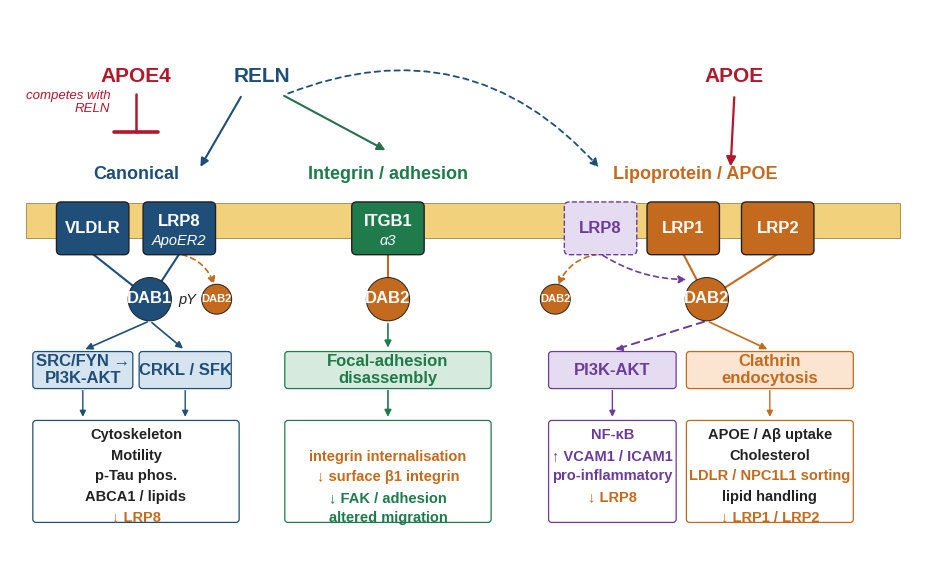

This figure's Python source:
#!/usr/bin/env python3
"""RELN signalling schematic v4 — integrin arm: ITGB1 + ITGB8 with DAB2 adaptor (DAB1 removed)."""
import matplotlib as mpl, matplotlib.pyplot as plt
from matplotlib.patches import FancyBboxPatch, FancyArrowPatch, Rectangle, Circle
CM, DPI = 1/2.54, 600
FONTS = {"title": 15, "row": 13, "value": 11}
mpl.rcParams.update({"font.family":"sans-serif","font.sans-serif":["Arial","Helvetica","Liberation Sans","DejaVu Sans"],"pdf.fonttype":42,"ps.fonttype":42,"svg.fonttype":"none"})
COL_BLUE_DK="#1F4E79"; COL_BLUE_LT="#D6E4F0"; COL_GREEN_DK="#1F7A4C"; COL_GREEN_LT="#D6EBDE"
COL_ORANGE_DK="#C46A1F"; COL_ORANGE_LT="#FBE4D0"; COL_APOE="#B2182B"; COL_RELN="#1F4E79"
COL_RELN_GR="#2A6F4E"; COL_MEMBR="#F2D17C"; COL_PURPLE_DK="#6A3D9A"; COL_PURPLE_LT="#E6DCF2"
fig_w_cm, fig_h_cm = 23.0, 14.0
fig = plt.figure(figsize=(fig_w_cm*CM, fig_h_cm*CM))
ax = fig.add_axes([0,0,1,1]); ax.set_xlim(0,fig_w_cm); ax.set_ylim(0,fig_h_cm); ax.axis("off")
MEM_Y, MEM_H = 8.2, 0.9
ax.add_patch(Rectangle((0.4,MEM_Y), fig_w_cm-0.8, MEM_H, facecolor=COL_MEMBR, edgecolor="#A0834A", linewidth=0.6, zorder=2))
REC_H, REC_W = 1.3, 1.8; REC_Y = MEM_Y - 0.4
def receptor(x,label,sublabel=None,fill=COL_BLUE_DK,edge="#222",linestyle="-",w=REC_W,h=REC_H,label_color="white",zorder=4):
    ax.add_patch(FancyBboxPatch((x,REC_Y),w,h,boxstyle="round,pad=0.02,rounding_size=0.12",facecolor=fill,edgecolor=edge,linewidth=1.0,linestyle=linestyle,zorder=zorder))
    y_lab=REC_Y+h/2+(0.18 if sublabel else 0.0)
    ax.text(x+w/2,y_lab,label,ha="center",va="center",fontsize=FONTS["row"]-1,weight="bold",color=label_color,zorder=10)
    if sublabel: ax.text(x+w/2,y_lab-0.50,sublabel,ha="center",va="center",fontsize=FONTS["value"]-0.5,color=label_color,style="italic",zorder=10)
def dab_circle(cx,cy,label,fill,r=0.55,fs=None,zorder=5):
    ax.add_patch(Circle((cx,cy),r,facecolor=fill,edgecolor="#222",linewidth=0.7,zorder=zorder))
    ax.text(cx,cy+0.02,label,ha="center",va="center",fontsize=fs if fs else FONTS["row"]-1,weight="bold",color="white",zorder=zorder+5)
def block_header(x,w,text,color): ax.text(x+w/2,MEM_Y+MEM_H+0.5,text,ha="center",va="bottom",fontsize=FONTS["row"],weight="bold",color=color,zorder=10)
ADAPT_Y = MEM_Y - 1.55
# Canonical (blue)
CAN_X, CAN_W = 1.0, 4.4
receptor(CAN_X+0.2,"VLDLR",fill=COL_BLUE_DK); receptor(CAN_X+2.4,"LRP8",sublabel="ApoER2",fill=COL_BLUE_DK)
block_header(CAN_X,CAN_W,"Canonical",COL_BLUE_DK)
DAB1_X = CAN_X+CAN_W/2+0.35
dab_circle(DAB1_X,ADAPT_Y,"DAB1",COL_BLUE_DK)
ax.text(DAB1_X+0.72,ADAPT_Y-0.02,"pY",ha="left",va="center",fontsize=FONTS["value"]-0.5,style="italic",color="#222",zorder=12)
D2C_X = DAB1_X+1.70
dab_circle(D2C_X,ADAPT_Y,"DAB2",COL_ORANGE_DK,r=0.38,fs=FONTS["value"]-3.0)
ax.add_patch(FancyArrowPatch((CAN_X+2.4+REC_W/2,REC_Y),(D2C_X-0.05,ADAPT_Y+0.30),arrowstyle="-|>",mutation_scale=11,color=COL_ORANGE_DK,linewidth=1.2,linestyle=(0,(3,2.5)),connectionstyle="arc3,rad=-0.30",zorder=3))
# ===== Integrin / adhesion (green) — ITGB1 + ITGB8, DAB2 adaptor (DAB1 removed) =====
INT_X, INT_W = 7.4, 4.4; INT_CX = INT_X+INT_W/2
ITGB1_X = INT_CX-REC_W/2
receptor(ITGB1_X,"ITGB1",sublabel="α3",fill=COL_GREEN_DK)
block_header(INT_X,INT_W,"Integrin / adhesion",COL_GREEN_DK)
DAB2I_X = INT_CX
dab_circle(DAB2I_X,ADAPT_Y,"DAB2",COL_ORANGE_DK)
ITGB1_CX = ITGB1_X+REC_W/2
# Lipoprotein / APOE (orange)
LIP_X, LIP_W = 13.8, 7.2
GHOST_X=14.1; LRP1_X,LRP2_X = LIP_X+2.4, LIP_X+4.8
block_header(LIP_X,LIP_W,"Lipoprotein / APOE",COL_ORANGE_DK)
receptor(GHOST_X,"LRP8",fill=COL_PURPLE_LT,edge=COL_PURPLE_DK,linestyle="--",label_color=COL_PURPLE_DK)
receptor(LRP1_X,"LRP1",fill=COL_ORANGE_DK); receptor(LRP2_X,"LRP2",fill=COL_ORANGE_DK)
DAB2_X = LIP_X+LIP_W/2+0.3
dab_circle(DAB2_X,ADAPT_Y,"DAB2",COL_ORANGE_DK)
def tether(x0,y0,x1,y1,col,lw=1.5,ls="-"): ax.plot([x0,x1],[y0,y1],color=col,linewidth=lw,linestyle=ls,zorder=3,solid_capstyle="round")
VLDLR_CX=CAN_X+0.2+REC_W/2; LRP8c_CX=CAN_X+2.4+REC_W/2; LRP1_CX=LRP1_X+REC_W/2; LRP2_CX=LRP2_X+REC_W/2
tether(DAB1_X,ADAPT_Y,VLDLR_CX,REC_Y,COL_BLUE_DK)
tether(DAB1_X,ADAPT_Y,LRP8c_CX,REC_Y,COL_BLUE_DK)
tether(DAB2I_X,ADAPT_Y,ITGB1_CX,REC_Y,COL_ORANGE_DK)   # DAB2 -> ITGB1 (beta1-integrin endocytosis; Teckchandani 2012)
tether(DAB2_X,ADAPT_Y,LRP1_CX,REC_Y,COL_ORANGE_DK); tether(DAB2_X,ADAPT_Y,LRP2_CX,REC_Y,COL_ORANGE_DK)
# Ligand labels
LIG_Y=12.3; APOE_X=CAN_X+CAN_W/2
ax.text(APOE_X,LIG_Y,"APOE4",ha="center",va="center",color=COL_APOE,fontsize=FONTS["title"],weight="bold",zorder=10)
APOE_TIP_Y=MEM_Y+MEM_H+1.70
ax.plot([APOE_X,APOE_X],[LIG_Y-0.45,APOE_TIP_Y+0.10],color=COL_APOE,linewidth=1.8,zorder=3,solid_capstyle="round")
BAR_HW=0.55
ax.plot([APOE_X-BAR_HW,APOE_X+BAR_HW],[APOE_TIP_Y+0.10,APOE_TIP_Y+0.10],color=COL_APOE,linewidth=2.6,zorder=3,solid_capstyle="round")
ax.text(APOE_X-BAR_HW-0.10,(LIG_Y+APOE_TIP_Y)/2+0.10,"competes with\nRELN",ha="right",va="center",fontsize=FONTS["value"]-1.5,color=COL_APOE,style="italic",zorder=10)
RELN_X=(CAN_X+CAN_W+INT_X)/2
ax.text(RELN_X,LIG_Y,"RELN",ha="center",va="center",color=COL_RELN,fontsize=FONTS["title"],weight="bold",zorder=10)
ax.add_patch(FancyArrowPatch((RELN_X-0.5,LIG_Y-0.45),(CAN_X+CAN_W-0.6,MEM_Y+MEM_H+0.85),arrowstyle="-|>",mutation_scale=12,color=COL_RELN,linewidth=1.5,zorder=3))
ax.add_patch(FancyArrowPatch((RELN_X+0.5,LIG_Y-0.45),(INT_CX,MEM_Y+MEM_H+1.30),arrowstyle="-|>",mutation_scale=12,color=COL_RELN_GR,linewidth=1.5,zorder=3))
APOE2_X=LIP_X+LIP_W/2+1.0
ax.text(APOE2_X,LIG_Y,"APOE",ha="center",va="center",color=COL_APOE,fontsize=FONTS["title"],weight="bold",zorder=10)
ax.add_patch(FancyArrowPatch((APOE2_X,LIG_Y-0.45),((LRP1_X+LRP2_X+REC_W)/2,MEM_Y+MEM_H+0.85),arrowstyle="-|>",mutation_scale=14,color=COL_APOE,linewidth=1.6,zorder=3))
ax.add_patch(FancyArrowPatch((RELN_X+0.6,LIG_Y-0.45),(GHOST_X+REC_W/2,MEM_Y+MEM_H+0.85),arrowstyle="-|>",mutation_scale=12,color=COL_RELN,linewidth=1.3,linestyle=(0,(3,2.5)),connectionstyle="arc3,rad=-0.35",zorder=3))
ax.add_patch(FancyArrowPatch((GHOST_X+REC_W/2,REC_Y),(DAB2_X-0.45,ADAPT_Y+0.5),arrowstyle="-|>",mutation_scale=11,color=COL_PURPLE_DK,linewidth=1.2,linestyle=(0,(3,2.5)),connectionstyle="arc3,rad=0.15",zorder=3))
D2E_X=GHOST_X+REC_W/2-1.15
dab_circle(D2E_X,ADAPT_Y,"DAB2",COL_ORANGE_DK,r=0.38,fs=FONTS["value"]-3.0)
ax.add_patch(FancyArrowPatch((GHOST_X+REC_W/2,REC_Y),(D2E_X+0.05,ADAPT_Y+0.30),arrowstyle="-|>",mutation_scale=11,color=COL_ORANGE_DK,linewidth=1.2,linestyle=(0,(3,2.5)),connectionstyle="arc3,rad=0.30",zorder=3))
# Downstream
DS_Y_1, DS_H = 5.3, 0.9; DS_Y_2, DS_H2 = 3.55, 2.55
def downstream_box(x,w,y,h,fill_lt,fill_dk): ax.add_patch(FancyBboxPatch((x,y-h),w,h,boxstyle="round,pad=0.02,rounding_size=0.08",facecolor=fill_lt,edgecolor=fill_dk,linewidth=0.9,zorder=4))
def box_title(cx,y,h,txt,color): ax.text(cx,y-h/2,txt,ha="center",va="center",fontsize=FONTS["row"]-1,weight="bold",color=color,zorder=10)
def stacked(cx,y_top,lines,fs=None):
    fs=fs if fs else FONTS["value"]-0.5; dy=0.52
    for i,(txt,col) in enumerate(lines): ax.text(cx,y_top-0.35-i*dy,txt,ha="center",va="center",fontsize=fs,weight="bold",color=col,zorder=10)
def connector(x,y0,y1,col,ls="-"): ax.add_patch(FancyArrowPatch((x,y0),(x,y1),arrowstyle="-|>",mutation_scale=10,color=col,linewidth=1.2,linestyle=ls,zorder=3))
CBX=CAN_X-0.4; CBW=CAN_W+0.8; CBcx=CBX+CBW/2
SF_cx,SF_w=1.85,2.5; CK_cx,CK_w=4.45,2.3
ax.add_patch(FancyArrowPatch((DAB1_X,ADAPT_Y-0.55),(SF_cx,DS_Y_1+0.05),arrowstyle="-|>",mutation_scale=10,color=COL_BLUE_DK,linewidth=1.2,zorder=3))
ax.add_patch(FancyArrowPatch((DAB1_X,ADAPT_Y-0.55),(CK_cx,DS_Y_1+0.05),arrowstyle="-|>",mutation_scale=10,color=COL_BLUE_DK,linewidth=1.2,zorder=3))
downstream_box(SF_cx-SF_w/2,SF_w,DS_Y_1,DS_H,COL_BLUE_LT,COL_BLUE_DK); box_title(SF_cx,DS_Y_1,DS_H,"SRC/FYN →\nPI3K-AKT",COL_BLUE_DK)
downstream_box(CK_cx-CK_w/2,CK_w,DS_Y_1,DS_H,COL_BLUE_LT,COL_BLUE_DK); box_title(CK_cx,DS_Y_1,DS_H,"CRKL / SFK",COL_BLUE_DK)
downstream_box(CBX,CBW,DS_Y_2,DS_H2,"#FFFFFF",COL_BLUE_DK)
stacked(CBcx,DS_Y_2,[("Cytoskeleton","#222"),("Motility","#222"),("p-Tau phos.","#222"),("ABCA1 / lipids","#222"),("↓ LRP8",COL_ORANGE_DK)])
ax.add_patch(FancyArrowPatch((SF_cx,DS_Y_1-DS_H),(SF_cx,DS_Y_2+0.04),arrowstyle="-|>",mutation_scale=9,color=COL_BLUE_DK,linewidth=1.0,zorder=3))
ax.add_patch(FancyArrowPatch((CK_cx,DS_Y_1-DS_H),(CK_cx,DS_Y_2+0.04),arrowstyle="-|>",mutation_scale=9,color=COL_BLUE_DK,linewidth=1.0,zorder=3))
# Integrin downstream (now from DAB2)
connector(DAB2I_X,ADAPT_Y-0.55,DS_Y_1+0.05,COL_GREEN_DK)
IBX=INT_X-0.4; IBW=INT_W+0.8; IBcx=IBX+IBW/2
downstream_box(IBX,IBW,DS_Y_1,DS_H,COL_GREEN_LT,COL_GREEN_DK); box_title(IBcx,DS_Y_1,DS_H,"Focal-adhesion\ndisassembly",COL_GREEN_DK)
downstream_box(IBX,IBW,DS_Y_2,DS_H2,"#FFFFFF",COL_GREEN_DK)
stacked(IBcx,DS_Y_2-0.55,[("integrin internalisation",COL_ORANGE_DK),("↓ surface β1 integrin",COL_ORANGE_DK),("↓ FAK / adhesion",COL_GREEN_DK),("altered migration",COL_GREEN_DK)])
connector(IBcx,DS_Y_1-DS_H,DS_Y_2+0.04,COL_GREEN_DK)
# Lipoprotein downstream
CLA_cx,CLA_w=19.3,4.2; PI3_cx,PI3_w=15.3,3.2
ax.add_patch(FancyArrowPatch((DAB2_X,ADAPT_Y-0.55),(CLA_cx,DS_Y_1+0.05),arrowstyle="-|>",mutation_scale=10,color=COL_ORANGE_DK,linewidth=1.2,zorder=3))
ax.add_patch(FancyArrowPatch((DAB2_X,ADAPT_Y-0.55),(PI3_cx,DS_Y_1+0.05),arrowstyle="-|>",mutation_scale=10,color=COL_PURPLE_DK,linewidth=1.4,linestyle=(0,(4,3)),zorder=3))
downstream_box(CLA_cx-CLA_w/2,CLA_w,DS_Y_1,DS_H,COL_ORANGE_LT,COL_ORANGE_DK); box_title(CLA_cx,DS_Y_1,DS_H,"Clathrin\nendocytosis",COL_ORANGE_DK)
downstream_box(CLA_cx-CLA_w/2,CLA_w,DS_Y_2,DS_H2,"#FFFFFF",COL_ORANGE_DK)
stacked(CLA_cx,DS_Y_2,[("APOE / Aβ uptake","#222"),("Cholesterol","#222"),("LDLR / NPC1L1 sorting",COL_ORANGE_DK),("lipid handling","#222"),("↓ LRP1 / LRP2",COL_ORANGE_DK)])
ax.add_patch(FancyArrowPatch((CLA_cx,DS_Y_1-DS_H),(CLA_cx,DS_Y_2+0.04),arrowstyle="-|>",mutation_scale=9,color=COL_ORANGE_DK,linewidth=1.0,zorder=3))
downstream_box(PI3_cx-PI3_w/2,PI3_w,DS_Y_1,DS_H,COL_PURPLE_LT,COL_PURPLE_DK); box_title(PI3_cx,DS_Y_1,DS_H,"PI3K-AKT",COL_PURPLE_DK)
downstream_box(PI3_cx-PI3_w/2,PI3_w,DS_Y_2,DS_H2,"#FFFFFF",COL_PURPLE_DK)
stacked(PI3_cx,DS_Y_2,[("NF-κB",COL_PURPLE_DK),("↑ VCAM1 / ICAM1",COL_PURPLE_DK),("pro-inflammatory",COL_PURPLE_DK),("↓ LRP8",COL_ORANGE_DK)])
ax.add_patch(FancyArrowPatch((PI3_cx,DS_Y_1-DS_H),(PI3_cx,DS_Y_2+0.04),arrowstyle="-|>",mutation_scale=9,color=COL_PURPLE_DK,linewidth=1.0,zorder=3))
fig.savefig("RELN_signalling_schematic_v4fix.png",dpi=DPI,bbox_inches="tight",facecolor="white")
print("saved")
